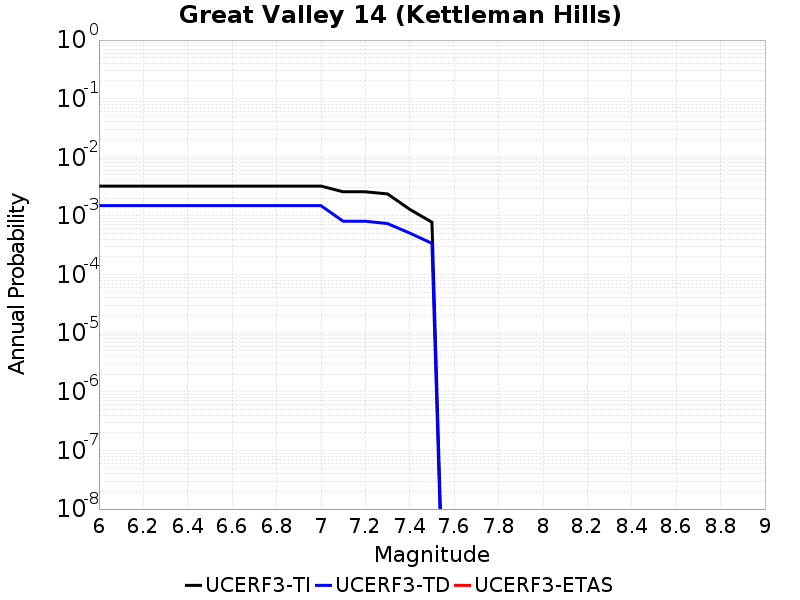

The table this chart was drawn from, first rows:
Magnitude, UCERF3-TI Prob, UCERF3-TD Prob, UCERF3-ETAS Prob
6.0, 0.003233, 0.001498, 0.0
6.1, 0.003233, 0.001498, 0.0
6.2, 0.003233, 0.001498, 0.0
6.3, 0.003233, 0.001498, 0.0
6.4, 0.003233, 0.001498, 0.0
6.5, 0.003233, 0.001498, 0.0
6.6, 0.003233, 0.001498, 0.0
6.7, 0.003233, 0.001498, 0.0
6.8, 0.003233, 0.001498, 0.0
6.9, 0.003233, 0.001498, 0.0
7.0, 0.003233, 0.001498, 0.0
7.1, 0.00258, 8.1211026E-4, 0.0
7.2, 0.00258, 8.1211026E-4, 0.0
7.3, 0.002374, 7.402773E-4, 0.0
7.4, 0.001295, 5.1006186E-4, 0.0
7.5, 7.825126E-4, 3.4062008E-4, 0.0
